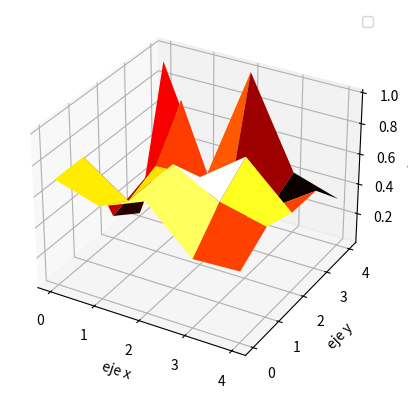

This figure's Python source:
import numpy as np
import matplotlib.pyplot as plt
from mpl_toolkits.mplot3d import Axes3D

# Generar una matriz aleatoria
A = np.random.rand(5,5)

# Crear una malla de coordenadas
x = np.arange(A.shape[1])
y = np.arange(A.shape[0])
x, y = np.meshgrid(x, y)

# Crear una figura 3D
fig = plt.figure()
ax = fig.add_subplot(111, projection='3d')

ax.set_xlabel('eje x')
ax.set_ylabel('eje y')
ax.set_zlabel('eje z')
ax.legend()
# Graficar la superficie
ax.plot_surface(x, y, A, cmap='hot')

# Mostrar la figura
plt.show()
